pico-8 play session: hold → + tap 🅾, after a click and taps of 🅾, ❎, 🅾+❎, 🅾 in the second before t = 0

[t = 4 s] hold → ~4s, tap 🅾 ~7×
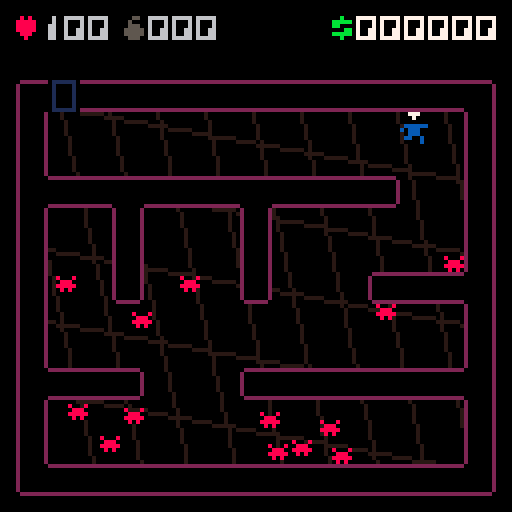
[t = 6 s] hold → ~6s, tap 🅾 ~10×
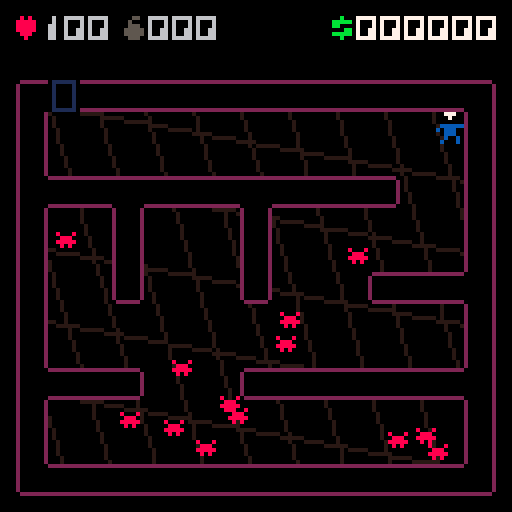
[t = 8 s] hold → ~8s, tap 🅾 ~14×
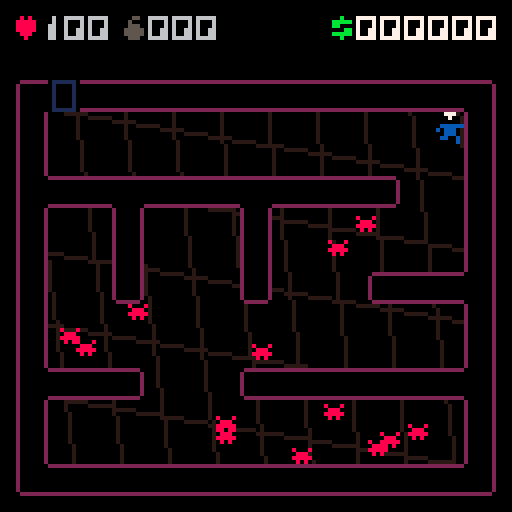

pico-8 cartridge
version 27
__lua__
--exterminator V1.0
--(c) mmxx glckelse

--sfx:
--0: enemies
--1: enemy die, player hit
--2: shoot
--3: special

enemy_names={"bug","donut","aerobug","swooper","superbug","crawler","robobug","???"}

t=0 

title={}
game={}
shop={}
over={}

st=0
state={}
state[1]=title
state[2]=game
state[3]=shop
state[4]=over

function _init()
 poke(0x5f5c,255)
 poke(0x5f40,8)
 poke(0x5f41,15)
 poke(0x5f42,10)
 cstate(1)
end

function _update60()
 for sy=0,3 do for sx=0,4 do
  sset(112+sx,24+sy,flr(rnd(2))*15)
   end end --super anim

 state[st]:update()
 t+=1
end

function _draw()
 state[st]:draw()
 pal(15,(t/3),1)
 pal(9,137,1)
 pal(12,140,1)
 --print(flr(stat(1)*100),0,123,8)
end

function cstate(s)
 clear_particles()
 st=s
 if state[st].init then
		state[st]:init()
	end
end
-->8
--tool

chrw="6235576244552527555555555522555575555555525557555555555755547488"

function write(str,x,y,c)
 str=tostr(str)
 pal(7,c)
 xx=x
 for w=1,#str do
  c=ord(str,w)-32
  if (c+32>95) c-=32
  spr(c+192,xx,y)
  xx+=tonum(sub(chrw,c+1,c+1))+1
 end
 pal(7,7)
end

function writec(str,y,c)
 str=tostr(str)
 w=0
 for s=1,#str do
  cc=ord(str,s)-32
  if (cc+32>95) cc-=32
  w+=tonum(sub(chrw,cc+1,cc+1))+1
 end
 write(str,(128-w+1)/2,y,c)
end

function prints(str,x,y,c)
 w=1 h=1.8
 str=tostr(str)
 print(str,x,y,c)
 for h=0,7 do
  for w=0,#str*4 do
   sset(w,88+h,pget(x+w,y+h))
  end
 end
 recf(x,y,#str*4*w,5*h,0)
 sspr(0,88,#str*4-1,7,x,y,(#str*4-1)*w,5*h)
end

function printsc(str,y,c)
 str=tostr(str)
 prints(str,(128-#str*4)/2,y,c)
end

function rec(x,y,w,h,c)
 rect(x,y,x+w-1,y+h-1,c)
end

function recf(x,y,w,h,c)
 rectfill(x,y,x+w-1,y+h-1,c)
end

function dist(x1,y1,x2,y2)
 return sqrt((x1-x2)^2+(y1-y2)^2)
end

function pad(str,len)
  if (#tostr(str)>=len) return str
  return "0"..pad(str,len-1)
end

function booln(v)
 return v and 1 or 0
end

function rnds()
 if rnd()<.5 then return 1 end
 return -1
end

--

function hit(x,y,w,h)
 collide=0
 for i=x,x+w,w do
  if is_wall(i,y) then
   collide=fget(mget(i/8,y/8)) end
  if is_wall(i,y+h) then
   collide=fget(mget(i/8,(y+h)/8))
  end
 end
 return collide
end

function is_wall(x,y)
 return fget(mget(x/8,y/8))>=1
end

-->8
--update

titlet=0

function title:update()
 if (titlet==0) music(2)
 if (titlet==800) music(1)
 
 titlet=(titlet+1)%1200
 if btnp(❎) or btnp(🅾️) then
  health=100
  dhealth=0
  level=1
  newmap(rnd()) 
  score=0
  bombs=0
  gamet=0
  btime=-1
  cstate(2)
 end
end

level=1

gamet=-1

waveboost=0
distort=0
dhealth=100

function game:update()
 if gamet>-1 and gamet<160 then
  gamet+=1  
  
  else gamet=-1 end

 if gamet==-1 then
 
  --things
 
  waveboost*=.97
  distort*=.8
  
  if dhealth>0 then
  dhealth*=.4 end
  
  if score>=20000 then
   score=0 sfx(21,3)
   health=100 dhealth=0
   strength+=1
  end
   
  --
  
  if health<1 then die() end
  
  if stillt==400 then
   nx=px ny=py
   while hit(nx,ny,ew,eh)!=0 or
   dist(px,py,nx,ny)<60 do
    nx=rnd(106)+7
    ny=rnd(90)+7
   end
   add_enemy(7,nx,ny)
   stillt=0
  end
  
  if enemies_alive<=0 then
   mset(1,0,17)
  
   if mget((px+4)/8,(py+4)/8)==17 then 
    level+=1
    gamet=0
    btime=-1
    clear_particles()
    stillt=0
    
    shopt=(score<100) and 300 or 0
    shopcur=0
    sfx(18,0)
    cstate(3) --goto shop
   end
  end
 
  player_move()
  
  for e=1,#enemies do
   update_enemy(enemies[e],e)
  end
  
  update_particles()
  
 end
end

shopt=0
shopcur=0

function shop:update()
 shopt+=1
 
 if 10-shopt\60==0 then
  cstate(2) newmap(rnd()) --lets go
 end
 
 if btn(🅾️) then
  shopt+=5
  sfx(7,2)
 elseif shopt%60==0 then
  sfx(16,0)
 end
  
 if btnp(⬆️) and shopcur>0 then
  shopcur-=1 sfx(17,1) end
 if btnp(⬇️) and shopcur<2 then
  shopcur+=1 sfx(17,1) end
 
 if btnp(❎) then
  bought=false
  if shopcur==0 and score>=100 
  and bombs<999 then
   bombs+=1 
   score-=100
   bought=true
  elseif shopcur==1 and score>=250 
  and health<100 then
   health=min(100,health+25) 
   score-=100
   bought=true
  elseif shopcur==2 and score>=1500 then
   strength+=1
   score-=1500
   bought=true
  end
  sfx(bought and 19 or 20,2)
 end
end

overt=0

function over:update()
 if (overt==0) clear_particles()
 
 if overt>=0 and overt<200 then
  overt+=1
 else overt=-1 end
 
 update_particles()
 sfx(3,3)
 
 add_particle(67,64,2,.2,20)
 if overt==-1 and
  (btnp(❎) or btnp(🅾️)) then
  cstate(1) titlet=0
 end
end
-->8
--draw

function title:draw()
 cls()
 
 if titlet<800 then
  pal(14,(t/6)%7+8)
  pal(7,(t/6+3)%7+8)
  sspr(0,64,116,24,6,30)
  pal()
  spr(124,48,104,4,1)
 else
  for b=0,#enemy_names-1 do
   write(enemy_names[b+1],20,18+b*12,6)
   anim=(b<7) and (t/5)%2 or 0
   spr(48+b*2+anim,103,20+b*12)
  end
 end
end

wa=0

function game:draw()
 cls()
 if gamet>-1 then
  writec("floor "..level,60,6)
 else
  clip(4,20,120,104)
 
  for g=-1,12 do
   wc=cos(t/800)*(20+20*waveboost)
   ws=sin(t/1600)*(12+22*waveboost)
   line(g*12+wc,0,g*12-wc,g+128,4)
   line(0,g*18+ws,128,g*18-ws,4)
  end
  
  
   
  if btime!=-1 then --bullet
   for l=0,btime do
    xx=bx+4-l*bdx
    yy=by+20-l*bdy
    pset(xx,yy,t%7+8)
   end
  end
  
  
  
  palt(0,false) 
  map(0,0,4,20,15,13)
  palt(0,true)
  
 --enemies 

  for e in all(enemies) do
   if e.dead==false then
    anim=(e.t<7) and (t/5)%2 or 0
    spr(48+e.t*2+anim,e.x+4,e.y+20)
   end
  end
  
  pal()
  pal(4,128,1)  
  pal(3,2,1)
  
  
  --player
 
  if (dx!=0 or dy!=0) then
   wa=(t/4)%4 end
  if btn(❎) then wa=1 end
  
  pal(12,(12+strength-1)%7+8)
  
  if dx==0 then
   spr(32+wa%2,px+4,py+20)
  else
   spr(34+wa,px+4-booln(pd),py+20,1,1,pd,false)
  end
 
  pal(12,12)
 
 draw_particles(4,20)
 
 if (distort>0) distor()
 
 clip()
 draw_hud()
 end
end

function distor()
 for p=0,distort*200 do
  x=rnd(128) y=rnd(128)
  pset(x,y,pget(x+rnds(),y+rnds()))
 end
end

function shop:draw()
 cls()
 draw_hud()
 
 spr(66,13,56+10*shopcur)
 
 write("bomb",20,55,7)
 write("health",20,65,7)
 write("strength",20,75,7)
 
 for d=0,2 do
  write("$",83,55+d*10,11) end
  
 prints("1000",89,56,6)
 prints("2500",89,66,6)
 prints("15000",89,76,6)
 
 pal(12,(12+strength-1)%7+8)
 spr(35,60,40)
 pal(12,12)
 
 writec(pad(10-shopt\60,2),91,5)
end

function over:draw()
 clip() cls()
 
 spr(112,56,60,2,1)
 
 draw_particles(0,0)
 
 anim=(lastbite<7) and (t/5)%2 or 0
 spr(48+lastbite*2+anim,64,60)
 
 if overt==-1 then
  printsc("death by "..enemy_names[lastbite+1],24,6)
  printsc("level "..level,31,5)
  writec("the end",98,(t/3)%7+8)
 end
end

function draw_hud()
 spr(64,4,4)
 hc=(dhealth>.1) and 2 or 6
 
 write(pad(max(0,flr(health-flr(dhealth))),3),10,3,hc)
 
 spr(65,31,4)
 write(pad(bombs,3),37,3,6)
 write("$",83,3,11)
 write(pad(score,5).."0",89,3,7)
 
end

function draw_particles(xo,yo)
 for p in all(particles) do
  if not p.dead then
   pset(p.x+xo,p.y+yo,p.c)
  end
 end
end


-->8
--map gen
--15x13

badmaps={{"03","21"},{"12","30"},{"31","02"}}

mapstr=""

function newmap(seed)
 srand(seed)
 
  
  good=false
  
  while not good do
   reload(0x2000,0x2000,0x1000)
   mapstr=""
   for pily=3,9,3 do
    for pilx=3,11,4 do --each pillar
     dr=flr(rnd(4))
     mapstr=mapstr..dr
     if dr==0 then
      mapline(1,pilx,pily,1,-4)
	    elseif dr==1 then
      mapline(1,pilx,pily,1,4)
     elseif dr==2 then
      mapline(1,pilx,pily,-4,1)
     elseif dr==3 then
      mapline(1,pilx,pily,4,1)
     end
    end
   end
   check=false
   for r=1,#mapstr-4 do
    for bad=1,#badmaps do
     if sub(mapstr,r,r+1)==badmaps[bad][1]
      and sub(mapstr,r+3,r+4)==badmaps[bad][2]
       then check=true end
    end
   end
   if (not check) good=true
  end
 
 create_walls()
 px=8 py=8
 
 enemies={}
 enemies_alive=0
 
 enemygen()
 
 mset(1,0,16)
 
 music(0)
end

function create_walls()
 for rh=0,12 do
  for rw=0,14 do
   if mget(rw,rh)!=0 then
    wall=0
    wall+=getwall(rw,rh-1)
    wall+=getwall(rw,rh+1)*2
    wall+=getwall(rw-1,rh)*4
    wall+=getwall(rw+1,rh)*8
    mset(rw,rh,wall)
   end
  end
 end
end

function enemygen()
 for count=1,min(120,12+level^1.4) do
  enemies_alive+=1
  ex=0 ey=0
  while hit(ex,ey,ew,eh)!=0 or
  dist(px,py,ex,ey)<50 do
   ex=rnd(106)+7
   ey=rnd(90)+7
  end
  diff=.4*level^1.2
  add_enemy(mid(0,flr(rnd(diff)+.02*level),6),ex,ey)
 end
end

--

function getwall(x,y)
 if x<0 or x>14 
  or y<0 or y>12 then
   return 0 end
 return mget(x,y)!=0 and 1 or 0
end

function mapline(n,x,y,w,h)
 for yy=0,h-sgn(h),sgn(h) do
  for xx=0,w-sgn(w),sgn(w) do
   if mget(x+xx,y+yy)==0 then
   mset(x+xx,y+yy,n) end
   end end end
-->8
--gameplay

score=0
health=100
bombs=0

strength=0

--player

px=8 py=8 pd=false
dx=0 dy=0

stillt=0

function player_move()
 stillt+=1
 dx=0 dy=0
	if btn(⬅️) then dx-=1 pd=true end
 if btn(➡️) then dx+=1 pd=false end
 if btn(⬆️) then dy-=1 end
 if btn(⬇️) then dy+=1 end
 
 if btime==-1 then
  if not (dx==0 and dy==0) then
   bdx=dx bdy=dy end
   if btn(❎) then  --shoot
    bx=px+3 by=py+3
    btime=0 sfx(0,2)
   end
  else bullet_move()
 end
  
 if not btn(❎) then --move
  if hit(px+dx,py,6,7)<1 then
   px+=dx*.7 end
  if hit(px,py+dy,6,7)<1 then
   py+=dy*.7 end
  if not (dx==0 and dy==0)
   then stillt=0 
   if (t/4)%4==2 then
    sfx(6,2)
   end end
 end
 
 if btnp(🅾️) and bombs>0
  and enemies_alive>0 then
  distort=10
  
  bombs-=1
  for e=1,#enemies do
   enemy=enemies[e]
   if rnd()<.45 and not enemy.dead
    then --kill
    enemy.dead=true
    score+=enemy.t+1 

    add_particle(enemy.x+2,enemy.y+2,8+enemy.t,2,80+rnd(55))
    
    enemies_alive-=1
    
   end
  end
  sfx(5,1) sfx(0,3)
 end
 
end

function die()
 overt=0
 cstate(4)
end

--bullet

bx=0 by=0
bdx=1 bdy=0
btime=-1

function bullet_move()
 if fget(mget(bx/8,by/8))==1
  or hit_enemy() or btime>30 then
   btime=-1
   return
 end 
 
 btime+=1
 
 bx+=bdx*4 by+=bdy*4
end

-->8
--enemies

enemies={}
enemies_alive=0

ew=4 eh=3

lastbite=0

function add_enemy(t,x,y)
 local e={}
  e.t=t
  e.x=x 
  e.y=y
  
  a=1
  if (e.t==0) a=.2
  if (e.t==4) a=.48
  if (e.t==6) a=.8
  if (e.t==7) a=1
  
  e.dx=rnds()*a
  e.dy=rnds()*a
  e.dead=false
 add(enemies,e)
end

function update_enemy(e,num)
 if e.dead==false then
 
  --enemy sounds
  if (t+num)%((8-e.t)*6)==0 then
   if e.t==6 then
    poke(0x35b8,flr(rnd(63))+192)
   end
   sfx(8+e.t,e.t==7 and 3 or 0) end
 
  if dist(px,py,e.x,e.y)>5 then
  
   
   
   if e.t==0 or e.t==4 or e.t==6
    or e.t==7 then --bounce
    
     if e.t==4 then
      sm=sind(200,200,.01,.01,num)
      e.dx+=sm[1]
      e.dy+=sm[2]
     elseif e.t==6 then
      sm=sind(50,40,.02,.02,num)
      e.dx+=sm[1]
      e.dy+=sm[2]
     end
    
     e.dx=mid(-1,e.dx,1)
     e.dy=mid(-1,e.dy,1)
    
     e.x=max(8,e.x+e.dx)
     e.y=max(8,e.y+e.dy)
    
     if hit(e.x+e.dx,e.y,ew,eh)!=0 then
      e.dx*=-1 end
     if hit(e.x,e.y+e.dy,ew,eh)!=0 then
      e.dy*=-1 end
   else --slide
    m={0,0}
    sm={0,0}
    
    if e.t==1 then 
     m=followd(e.x,e.y,.2,.2)
     sm=sind(20,30,.6,.3,num)
    elseif e.t==2 then 
     m=followd(e.x,e.y,.05,.1)
     sm=sind(80,50,.7,.4,num)
    elseif e.t==3 then 
     m=followd(e.x,e.y,.1,.4)
     sm=sind(160,90,.05,.4,num)
    elseif e.t==5 then 
     m=followd(e.x,e.y,.5,.1)
     sm=sind(240,10,.4,.2,num)
    end
    
    e.dx=m[1]+sm[1] 
    e.dy=m[2]+sm[2]

   
    if hit(e.x+e.dx,e.y,ew,eh)==0 then
     e.x=max(8,e.x+e.dx) end
    if hit(e.x,e.y+e.dy,ew,eh)==0 then
     e.y=max(8,e.y+e.dy) end
   end
   
   
  elseif (t+num)%((8-e.t)*5)==0 then
   --enemy attacks
   bite=max(1,e.t*2+2-(strength*14/e.t))
   
   if (e.t==7) bite*=5
   
   dhealth=bite --display health
   lastbite=e.t
   
   health-=bite
   
   if health>0 then
    sfx(4,1) end
   
   e.dead=true
   enemies_alive-=1
   
   for p=1,5 do
    add_particle(px+3,py+4,2,.1,50)
   end
   
  end
 end 
end

function hit_enemy()
 for e in all(enemies) do
  if e.dead==false and bx>e.x and by>e.y and
   bx<e.x+ew+1 and by<e.y+eh+1 then
    --zap!
    e.dead=true
    sfx(1,1)
    
    waveboost=1
    
    if e.t!=7 then
     score+=e.t*3+1 
     for p=1,10 do
     add_particle(e.x+2,e.y+2,8+e.t,1,80+rnd(55))
    end
    else 
     sfx(5,1) 
     for p=1,200 do
      add_particle(e.x+2,e.y+2,8+e.t,6,200+rnd(100))
     end
    end
    
    enemies_alive-=1
    
    return true 
  end
 end
 return false
end

function followd(ex,ey,ax,ay)
 return {sgn(px-ex)*ax,sgn(py-ey)*ay}
end

function sind(sx,sy,ax,ay,n)
 return {cos(t/sx+n/10)*ax,sin(t/sy+n/10)*ay}
end
-->8
--particles

particles={}

function clear_particles()
 for p=1,#particles do
  del(particles,particles[1])
 end
end

function add_particle(x,y,c,a,dur)
 local p={}
  p.c=c
  p.x=x
  p.y=y
  p.dx=(rnd(2)-1)*a
  p.dy=(rnd(2)-1)*a
  p.t=0
  p.dur=dur
  p.dead=false
 add(particles,p)
end

function update_particle(p)
 if not p.dead then
  p.x+=p.dx
  p.y+=p.dy
  p.t+=1
  if p.t>p.dur then
   p.dead=true sfx(2,0) end
  if st==2 and is_wall(p.x,p.y) then
   p.dx*=-.2 p.dy*=-.2 end
 end
end

function update_particles()
 foreach(particles,update_particle)

  for pa=1,#particles do
   if particles[pa].dead then
    del(particles,particles[pa])
    return
   end
  end 
end
__gfx__
00000000300000030333333030000003333333300000000333333330000000030333333330000000033333333000000033333333000000003333333300000000
00000000300000033000000330000003000000030000000300000003000000033000000030000000300000003000000000000000000000000000000000000000
00700700300000033000000330000003000000030000000300000003000000033000000030000000300000003000000000000000000000000000000000077000
00077000300000033000000330000003000000030000000300000003000000033000000030000000300000003000000000000000000000000000000000777700
00077000300000033000000330000003000000030000000300000003000000033000000030000000300000003000000000000000000000000000000000777700
00700700300000033000000330000003000000030000000300000003000000033000000030000000300000003000000000000000000000000000000000077000
00000000300000033000000330000003000000030000000300000003000000033000000030000000300000003000000000000000000000000000000000000000
00000000033333303000000330000003333333303333333000000003000000030333333303333333300000003000000033333333333333330000000000000000
011111100ffffff00000000000000000000000000000000000000000000000000000000000000000000000000000000000000000000000000000000000000000
010000100f0000f00000000000000000000000000000000000000000000000000000000000000000000000000000000000000000000000000000000000000000
010000100ff000f00000000000000000000000000000000000000000000000000000000000000000000000000000000000000000000000000000000000000000
010000100f0000f00000000000000000000000000000000000000000000000000000000000000000000000000000000000000000000000000000000000000000
010000100fff00f00000000000000000000000000000000000000000000000000000000000000000000000000000000000000000000000000000000000000000
010000100f0000f00000000000000000000000000000000000000000000000000000000000000000000000000000000000000000000000000000000000000000
010000100ffff0f00000000000000000000000000000000000000000000000000000000000000000000000000000000000000000000000000000000000000000
011111100f0000f00000000000000000000000000000000000000000000000000000000000000000000000000000000000000000000000000000000000000000
00777000007770000077700000777000007770000077700000000000000000000000000000000000000000000000000000000000000000000000000000000000
00070000000700000007000000070000000700000007000000000000000000000000000000000000000000000000000000000000000000000000000000000000
00000000000000000000000000000000000000000000000000000000000000000000000000000000000000000000000000000000000000000000000000000000
0ccccc000ccccc000cccccc00cccccc00cccccc00cccccc000000000000000000000000000000000000000000000000000000000000000000000000000000000
c0ccc0c0c0ccc0c0c0ccc000c0ccc000c0ccc000c0ccc00000000000000000000000000000000000000000000000000000000000000000000000000000000000
00ccc00000ccc00000cccc0000ccc00000ccc00000ccc00000000000000000000000000000000000000000000000000000000000000000000000000000000000
00c0c00000c0c000cc0000c000c00c00000cc0000cc00c0000000000000000000000000000000000000000000000000000000000000000000000000000000000
0000c00000c00000000000000c000c0000c0c00000000c0000000000000000000000000000000000000000000000000000000000000000000000000000000000
800080000808000009990000000000000000000000aa00000b00b000b00b0000c000c0000ccc0000d00000000000d0000eee00000eee00000f0f000000000000
08880000888880009000900009990000a00000000000a000b0b0b000b0b0b0000ccc0000ccccc000d0d0000000d0d00000e0000000e000000000000000000000
88888000088800009000900009990000a00000000000a000b0b0b000b0b0b0000ccc00000c0c00000000d000d0000000eeeee000eeeee000f000f00000000000
080800008000800009990000000000000aa0000000000000b00b00000b00b000c000c0000c0c00000000d000d00000000e0e0000e000e0000fff000000000000
00000000000000000000000000000000000000000000000000000000000000000000000000000000000000000000000000000000000000000000000000000000
00000000000000000000000000000000000000000000000000000000000000000000000000000000000000000000000000000000000000000000000000000000
00000000000000000000000000000000000000000000000000000000000000000000000000000000000000000000000000000000000000000000000000000000
00000000000000000000000000000000000000000000000000000000000000000000000000000000000000000000000000000000000000000000000000000000
08080000005500003000000000000000000000000000000000000000000000000000000000000000000000000000000000000000000000000000000000000000
88888000050000003300000000000000000000000000000000000000000000000000000000000000000000000000000000000000000000000000000000000000
88888000055500003330000000000000000000000000000000000000000000000000000000000000000000000000000000000000000000000000000000000000
88888000555550003330000000000000000000000000000000000000000000000000000000000000000000000000000000000000000000000000000000000000
08880000555550003300000000000000000000000000000000000000000000000000000000000000000000000000000000000000000000000000000000000000
00800000055500003000000000000000000000000000000000000000000000000000000000000000000000000000000000000000000000000000000000000000
00000000000000000000000000000000000000000000000000000000000000000000000000000000000000000000000000000000000000000000000000000000
00000000000000000000000000000000000000000000000000000000000000000000000000000000000000000000000000000000000000000000000000000000
00000000000000000000000000000000000000000000000000000000000000000000000000000000000000000000000000000000000000000000000000000000
00000000000000000000000000000000000000000000000000000000000000000000000000000000000000000000000000000000000000000000000000000000
00000000000000000000000000000000000000000000000000000000000000000000000000000000000000000000000000000000000000000000000000000000
00000000000000000000000000000000000000000000000000000000000000000000000000000000000000000000000000000000000000000000000000000000
00000000000000000000000000000000000000000000000000000000000000000000000000000000000000000000000000000000000000000000000000000000
00000000000000000000000000000000000000000000000000000000000000000000000000000000000000000000000000000000000000000000000000000000
00000000000000000000000000000000000000000000000000000000000000000000000000000000000000000000000000000000000000000000000000000000
00000000000000000000000000000000000000000000000000000000000000000000000000000000000000000000000000000000000000000000000000000000
00000000000000000000000000000000000000000000000000000000000000000000000000000000000000000000000000000000000000000000000000000000
00000000000000000000000000000000000000000000000000000000000000000000000000000000000000000000000000000000000000000000000000000000
00000000000000000000000000000000000000000000000000000000000000000000000000000000000000000000000000000000000000000000000000000000
00000000000000000000000000000000000000000000000000000000000000000000000000000000000000000000000000000000000000000000000000000000
00000000000000000000000000000000000000000000000000000000000000000000000000000000000000000000000000000000000000000000000000000000
00000000000000000000000000000000000000000000000000000000000000000000000000000000000000000000000000000000000000000000000000000000
00000000000000000000000000000000000000000000000000000000000000000000000000000000000000000000000000000000000000000000000000000000
00000000000000000000000000000000000000000000000000000000000000000000000000000000000000000000000000000000000000000000000000000000
00000000000000000000000000000000000000000000000000000000000000000000000000000000000000000000000000000002000000200000000700000000
00000000000000000000000000000000000000000000000000000000000000000000000000000000000000000000000000000002000000200000000700000000
00000555500000000000000000000000000000000000000000000000000000000000000000000000000000000000000000222020022002020077007007000770
00055555555000500000000000000000000000000000000000000000000000000000000000000000000000000000000002002020200202200707707070707077
05500055555505500000000000000000000000000000000000000000000000000000000000000000000000000000000002020200200020200770070000707700
00005555555050500000000000000000000000000000000000000000000000000000000000000000000000000000000000220220022020020077077777000770
05550000050000000000000000000000000000000000000000000000000000000000000000000000000000000000000020020000000000000000000000000000
00000005500000000000000000000000000000000000000000000000000000000000000000000000000000000000000002200000000000000000000000000000
00777777707770007770777777770777777707777777000777777777777707770077777777700777777707777777707777777770777777700000000000000000
07000000070007070007000000007000000070000000707000000000000070007700000000077000000070000000070000000007000000070000000000000000
700eeeee000e00700e000eeeeee000eeeee000eeeee00700eeeeeeeeeee000e0000eeeeeee0000eeeee000eeeeee000eeeeeee000eeeee007000000000000000
70e00000e0e0e000e0e0e000000e0e00000e0e00000e000e00000000000e0e0e00e0000000e00e00000e0e000000e0e0000000e0e00000e07000000000000000
70e0eeee00e0e000e0e00ee0eee00e0eeee00e0eee0e000e0eeee0eeee0e0e0e00e0eeeee0e00e0eee0e00ee0eee00e0eeee00e0e0eee0e07000000000000000
70e0e00000e0e000e0e000e0e0000e0e00000e0eee0e000e0e00e0e00e0e0e0e00e0e000e0e00e0eee0e000e0e0000e0e00e00e0e0eee0e07000000000000000
70e0e00000e0e000e0e000e0e0000e0e00000e0eee0e000e0e00e0e00e0e0e0e00e0e000e0e00e0eee0e000e0e0000e0e00e00e0e0eee0e07000000000000000
70e0e00000e0e000e0e000e0e0000e0e00000e0eee0e000e0e00e0e00e0e0e0e00e0e000e0e00e0eee0e000e0e0000e0e00e00e0e0eee0e00700000000000000
70e0eeee00e00eee00e000e0e0000e0eeee00e0eee0ee00e0e00e0e00e0e0e0e00e0e000e0e00e0eee0e000e0e0000e0e00e00e0e0eee0ee0070000000000000
70e00000e00e00000e0000e00e000e00000e0e0000000e0e00e0e0e00e0e0e00e0e00e00e0e0e0000000e00e00e000e0e000e0e0e0000000e070000000000000
70e00eee00e00eee00e000e00e000e00eee00e00eeee0e0e00e0e0e00e0e0e00e0e00e00e0e0e00eeee0e00e00e000e0e000e0e0e00eeee0e070000000000000
70e00e0000e00e00e0e000e00e000e00e0000e00e00e0e0e00e0e0e00e0e0e00e0e00e00e0e0e00e00e0e00e00e000e0e000e0e0e00e00e0e070000000000000
70e00e0000e00e00e0e000e00e000e00e0000e00e00e0e0e00e0e0e00e0e0e00e0e00e00e0e0e00e00e0e00e00e000e0e000e0e0e00e00e0e070000000000000
70e00e0000e00e00e0e000e00e000e00e0000e00e00e0e0e00e0e0e00e0e0e00e0e00e00e0e0e00e00e0e00e00e000e0e000e0e0e00e00e0e070000000000000
70e00e0000e00e00e0e000e00e000e00e0000e00e00e0e0e00e0e0e00e0e0e00e0e00e00e0e0e00e00e0e00e00e000e0e000e0e0e00e00e0e070000000000000
70e00e0000e00e00e0e000e00e000e00e0000e00e00e0e0e00e0e0e00e0e0e00e0e00e00e0e0e00e00e0e00e00e000e0e000e0e0e00e00e0e070000000000000
70e00e0000e00e00e0e000e00e000e00e0000e00e00e0e0e00e0e0e00e0e0e00e0e00e00e0e0e00e00e0e00e00e000e0e000e0e0e00e00e0e070000000000000
70e00e0000e00e00e0e000e00e000e00e0000e00e00e0e0e00e0e0e00e0e0e00e0e00e00e0e0e00e00e0e00e00e000e0e000e0e0e00e00e0e070000000000000
70e00e0000e00e00e0e000e00e000e00e0000e00e00e0e0e00e0e0e00e0e0e00e0e00e00e0e0e00e00e0e00e00e000e0e000e0e0e00e00e0e070000000000000
70e00eee00e00e00e0e000e00e000e00eee00e00e00e0e0e00e0e0e00e0e0e00e0e00e00e0e0e00e00e0e00e00e000e0eeeee0e0e00e00e0e070000000000000
70e00000e0e00e00e0e000e00e000e00000e0e00e00e0e0e00e0e0e00e0e0e00e0e00e00e0e0e00e00e0e00e00e000e0000000e0e00e00e0e070000000000000
700eeeee000ee0000e00700ee00700eeeee000ee0000e000ee000e0000e000ee000ee0000e000ee0000e0000ee00700eeeeeee000ee0000e0070000000000000
07000000070000770007070000707000000070000770007000070007700070000700007700070000770007700007070000000007000077000700000000000000
00777777707777007770007777000777777707777007770777707770077707777077770077707777007770077770007777777770777700777000000000000000
00000000000000000000000000000000000000000000000000000000000000000000000000000000000000000000000000000000000000000000000000000000
00000000000000000000000000000000000000000000000000000000000000000000000000000000000000000000000000000000000000000000000000000000
00000000000000000000000000000000000000000000000000000000000000000000000000000000000000000000000000000000000000000000000000000000
00000000000000000000000000000000000000000000000000000000000000000000000000000000000000000000000000000000000000000000000000000000
00000000000000000000000000000000000000000000000000000000000000000000000000000000000000000000000000000000000000000000000000000000
00000000000000000000000000000000000000000000000000000000000000000000000000000000000000000000000000000000000000000000000000000000
00000000000000000000000000000000000000000000000000000000000000000000000000000000000000000000000000000000000000000000000000000000
00000000000000000000000000000000000000000000000000000000000000000000000000000000000000000000000000000000000000000000000000000000
00000000000000000000000000000000000000000700007000000000770000000077000077000000000000000000000000000000000000000000000000000070
00000000770000007070000007070000007000007070070007770000770000000700000000700000007000000070000000000000000000000000000000000700
00000000770000007070000077777000777770000700700007070000700000007000000000070000707070000070000000000000000000000000000000007000
00000000770000000000000007070000770000000007000077777000000000007000000000070000077700007777700000000000777770000000000000070000
00000000770000000000000077777000000770000070070077070000000000007000000000070000707070000070000000000000000000000000000000700000
00000000000000000000000007070000777770000700707077070000000000000700000000700000007000000070000007000000000000000700000007000000
00000000770000000000000000000000007000007000070077777700000000000077000077000000000000000000000007000000000000000700000070000000
00000000000000000000000000000000000000000000000000000000000000000000000000000000000000000000000070000000000000000000000000000000
00000000000000000000000000000000000000000000000000000000000000000000000000000000000000000000000000077000000000007700000000000000
77777000000700007777700077770000700700007777000077770000777770000777000077777000000000000000000000700000000000000070000077777000
70007000000700007000700070070000700700007000000070000000000070000707000070007000070000000700000007000000777770000007000070077000
70007000007700000000700000777000700700007777700077777000000770007777700077777000070000000700000070000000000000000000700000777000
70077000007700007777700000077000777770000007700070077000000770007007700000077000000000000000000007000000777770000007000000700000
70077000007700007700000070077000007700007007700070077000000770007007700000077000070000000700000000700000000000000070000000000000
77777000007700007777700077777000007700007777700077777000000770007777700000077000070000000700000000077000000000007700000000700000
00000000000000000000000000000000000000000000000000000000000000000000000000000000000000007000000000000000000000000000000000000000
00000000000000000000000000000000000000000000000000000000000000000000000000000000000000000000000000000000000000000000000000000000
77777770077700007777000077777000777700007777700077777000777770007000700070000000000700007007000070000000777777707777700077777000
70000070070700007007000070007000700070007000000070000000700070007000700070000000000700007070000070000000700700707000700070077000
70777070777770007777700070000000700070007777000077770000700000007777700077000000000770007777700077000000700700707000700070007000
70777770770070007700700077000000770070007700000077000000770770007700700077000000000770007700700077000000770700707700700070007000
70000000770070007700700077007000770070007700000077000000770070007700700077000000700770007700700077000000770700707700700070007000
77777700770070007777700077777000777700007777700077000000777770007700700077000000777770007700700077777000770700707700700077777000
00000000000000000000000000000000000000000000000000000000000000000000000000000000000000000000000000000000000000000000000000000000
00000000000000000000000000000000000000000000000000000000000000000000000000000000000000007777000070000000777700000077770000000000
77777000777770007777700077777000777770007000700070007000700700707000700070077000777770007000000007000000000700000700007000000000
70007000700070007000700070000000007000007000700070007000700700707000700070077000000070007000000000700000000700007007700700000000
70007000700070007000700077777000007700007700700070007000770700700777000077777000777770007000000000070000000700007070000700000000
77777000700070007777700000077000007700007700700077077000770700707700700000700000770000007000000000007000000700007070000700000000
77000000707770007707000070077000007700007700700007770000770700707700700000770000770070007000000000000700000700007007700700000000
77000000707770007700700077777000007700007777700000700000777777707700700000770000777770007777000000000070777700000700007000000000
00000000000000000000000000000000000000000000000000000000000000000000000000000000000000000000000000000000000000000077770077777777
__gff__
0001010101010101010101010101010101000000000000000000000000000000000000000000000000000000000000000000000000000000000000000000000000000000000000000000000000000000000000000000000000000000000000000000000000000000000000000000000000000000000000000000000000000000
0000000000000000000000000000000000000000000000000000000000000000000000000000000000000000000000000000000000000000000000000000000000000000000000000000000000000000000000000000000000000000000000000000000000000000000000000000000000000000000000000000000000000000
__map__
0101010101010101010101010101010000000000000000000000000000000000000000000000000000000000000000000000000000000000000000000000000000000000000000000000000000000000000000000000000000000000000000000000000000000000000000000000000000000000000000000000000000000000
0100000000000000000000000000010000000000000000000000000000000000000000000000000000000000000000000000000000000000000000000000000000000000000000000000000000000000000000000000000000000000000000000000000000000000000000000000000000000000000000000000000000000000
0100000000000000000000000000010000000000000000000000000000000000000000000000000000000000000000000000000000000000000000000000000000000000000000000000000000000000000000000000000000000000000000000000000000000000000000000000000000000000000000000000000000000000
0100000000000000000000000000010000000000000000000000000000000000000000000000000000000000000000000000000000000000000000000000000000000000000000000000000000000000000000000000000000000000000000000000000000000000000000000000000000000000000000000000000000000000
0100000000000000000000000000010000000000000000000000000000000000000000000000000000000000000000000000000000000000000000000000000000000000000000000000000000000000000000000000000000000000000000000000000000000000000000000000000000000000000000000000000000000000
0100000000000000000000000000010000000000000000000000000000000000000000000000000000000000000000000000000000000000000000000000000000000000000000000000000000000000000000000000000000000000000000000000000000000000000000000000000000000000000000000000000000000000
0100000000000000000000000000010000000000000000000000000000000000000000000000000000000000000000000000000000000000000000000000000000000000000000000000000000000000000000000000000000000000000000000000000000000000000000000000000000000000000000000000000000000000
0100000000000000000000000000010000000000000000000000000000000000000000000000000000000000000000000000000000000000000000000000000000000000000000000000000000000000000000000000000000000000000000000000000000000000000000000000000000000000000000000000000000000000
0100000000000000000000000000010000000000000000000000000000000000000000000000000000000000000000000000000000000000000000000000000000000000000000000000000000000000000000000000000000000000000000000000000000000000000000000000000000000000000000000000000000000000
0100000000000000000000000000010000000000000000000000000000000000000000000000000000000000000000000000000000000000000000000000000000000000000000000000000000000000000000000000000000000000000000000000000000000000000000000000000000000000000000000000000000000000
0100000000000000000000000000010000000000000000000000000000000000000000000000000000000000000000000000000000000000000000000000000000000000000000000000000000000000000000000000000000000000000000000000000000000000000000000000000000000000000000000000000000000000
0100000000000000000000000000010000000000000000000000000000000000000000000000000000000000000000000000000000000000000000000000000000000000000000000000000000000000000000000000000000000000000000000000000000000000000000000000000000000000000000000000000000000000
0101010101010101010101010101010000000000000000000000000000000000000000000000000000000000000000000000000000000000000000000000000000000000000000000000000000000000000000000000000000000000000000000000000000000000000000000000000000000000000000000000000000000000
0000000000000000000000000000000000000000000000000000000000000000000000000000000000000000000000000000000000000000000000000000000000000000000000000000000000000000000000000000000000000000000000000000000000000000000000000000000000000000000000000000000000000000
0000000000000000000000000000000000000000000000000000000000000000000000000000000000000000000000000000000000000000000000000000000000000000000000000000000000000000000000000000000000000000000000000000000000000000000000000000000000000000000000000000000000000000
0000000000000000000000000000000000000000000000000000000000000000000000000000000000000000000000000000000000000000000000000000000000000000000000000000000000000000000000000000000000000000000000000000000000000000000000000000000000000000000000000000000000000000
0000000000000000000000000000000000000000000000000000000000000000000000000000000000000000000000000000000000000000000000000000000000000000000000000000000000000000000000000000000000000000000000000000000000000000000000000000000000000000000000000000000000000000
0000000000000000000000000000000000000000000000000000000000000000000000000000000000000000000000000000000000000000000000000000000000000000000000000000000000000000000000000000000000000000000000000000000000000000000000000000000000000000000000000000000000000000
0000000000000000000000000000000000000000000000000000000000000000000000000000000000000000000000000000000000000000000000000000000000000000000000000000000000000000000000000000000000000000000000000000000000000000000000000000000000000000000000000000000000000000
0000000000000000000000000000000000000000000000000000000000000000000000000000000000000000000000000000000000000000000000000000000000000000000000000000000000000000000000000000000000000000000000000000000000000000000000000000000000000000000000000000000000000000
0000000000000000000000000000000000000000000000000000000000000000000000000000000000000000000000000000000000000000000000000000000000000000000000000000000000000000000000000000000000000000000000000000000000000000000000000000000000000000000000000000000000000000
0000000000000000000000000000000000000000000000000000000000000000000000000000000000000000000000000000000000000000000000000000000000000000000000000000000000000000000000000000000000000000000000000000000000000000000000000000000000000000000000000000000000000000
0000000000000000000000000000000000000000000000000000000000000000000000000000000000000000000000000000000000000000000000000000000000000000000000000000000000000000000000000000000000000000000000000000000000000000000000000000000000000000000000000000000000000000
0000000000000000000000000000000000000000000000000000000000000000000000000000000000000000000000000000000000000000000000000000000000000000000000000000000000000000000000000000000000000000000000000000000000000000000000000000000000000000000000000000000000000000
0000000000000000000000000000000000000000000000000000000000000000000000000000000000000000000000000000000000000000000000000000000000000000000000000000000000000000000000000000000000000000000000000000000000000000000000000000000000000000000000000000000000000000
0000000000000000000000000000000000000000000000000000000000000000000000000000000000000000000000000000000000000000000000000000000000000000000000000000000000000000000000000000000000000000000000000000000000000000000000000000000000000000000000000000000000000000
0000000000000000000000000000000000000000000000000000000000000000000000000000000000000000000000000000000000000000000000000000000000000000000000000000000000000000000000000000000000000000000000000000000000000000000000000000000000000000000000000000000000000000
0000000000000000000000000000000000000000000000000000000000000000000000000000000000000000000000000000000000000000000000000000000000000000000000000000000000000000000000000000000000000000000000000000000000000000000000000000000000000000000000000000000000000000
0000000000000000000000000000000000000000000000000000000000000000000000000000000000000000000000000000000000000000000000000000000000000000000000000000000000000000000000000000000000000000000000000000000000000000000000000000000000000000000000000000000000000000
0000000000000000000000000000000000000000000000000000000000000000000000000000000000000000000000000000000000000000000000000000000000000000000000000000000000000000000000000000000000000000000000000000000000000000000000000000000000000000000000000000000000000000
0000000000000000000000000000000000000000000000000000000000000000000000000000000000000000000000000000000000000000000000000000000000000000000000000000000000000000000000000000000000000000000000000000000000000000000000000000000000000000000000000000000000000000
0000000000000000000000000000000000000000000000000000000000000000000000000000000000000000000000000000000000000000000000000000000000000000000000000000000000000000000000000000000000000000000000000000000000000000000000000000000000000000000000000000000000000000
